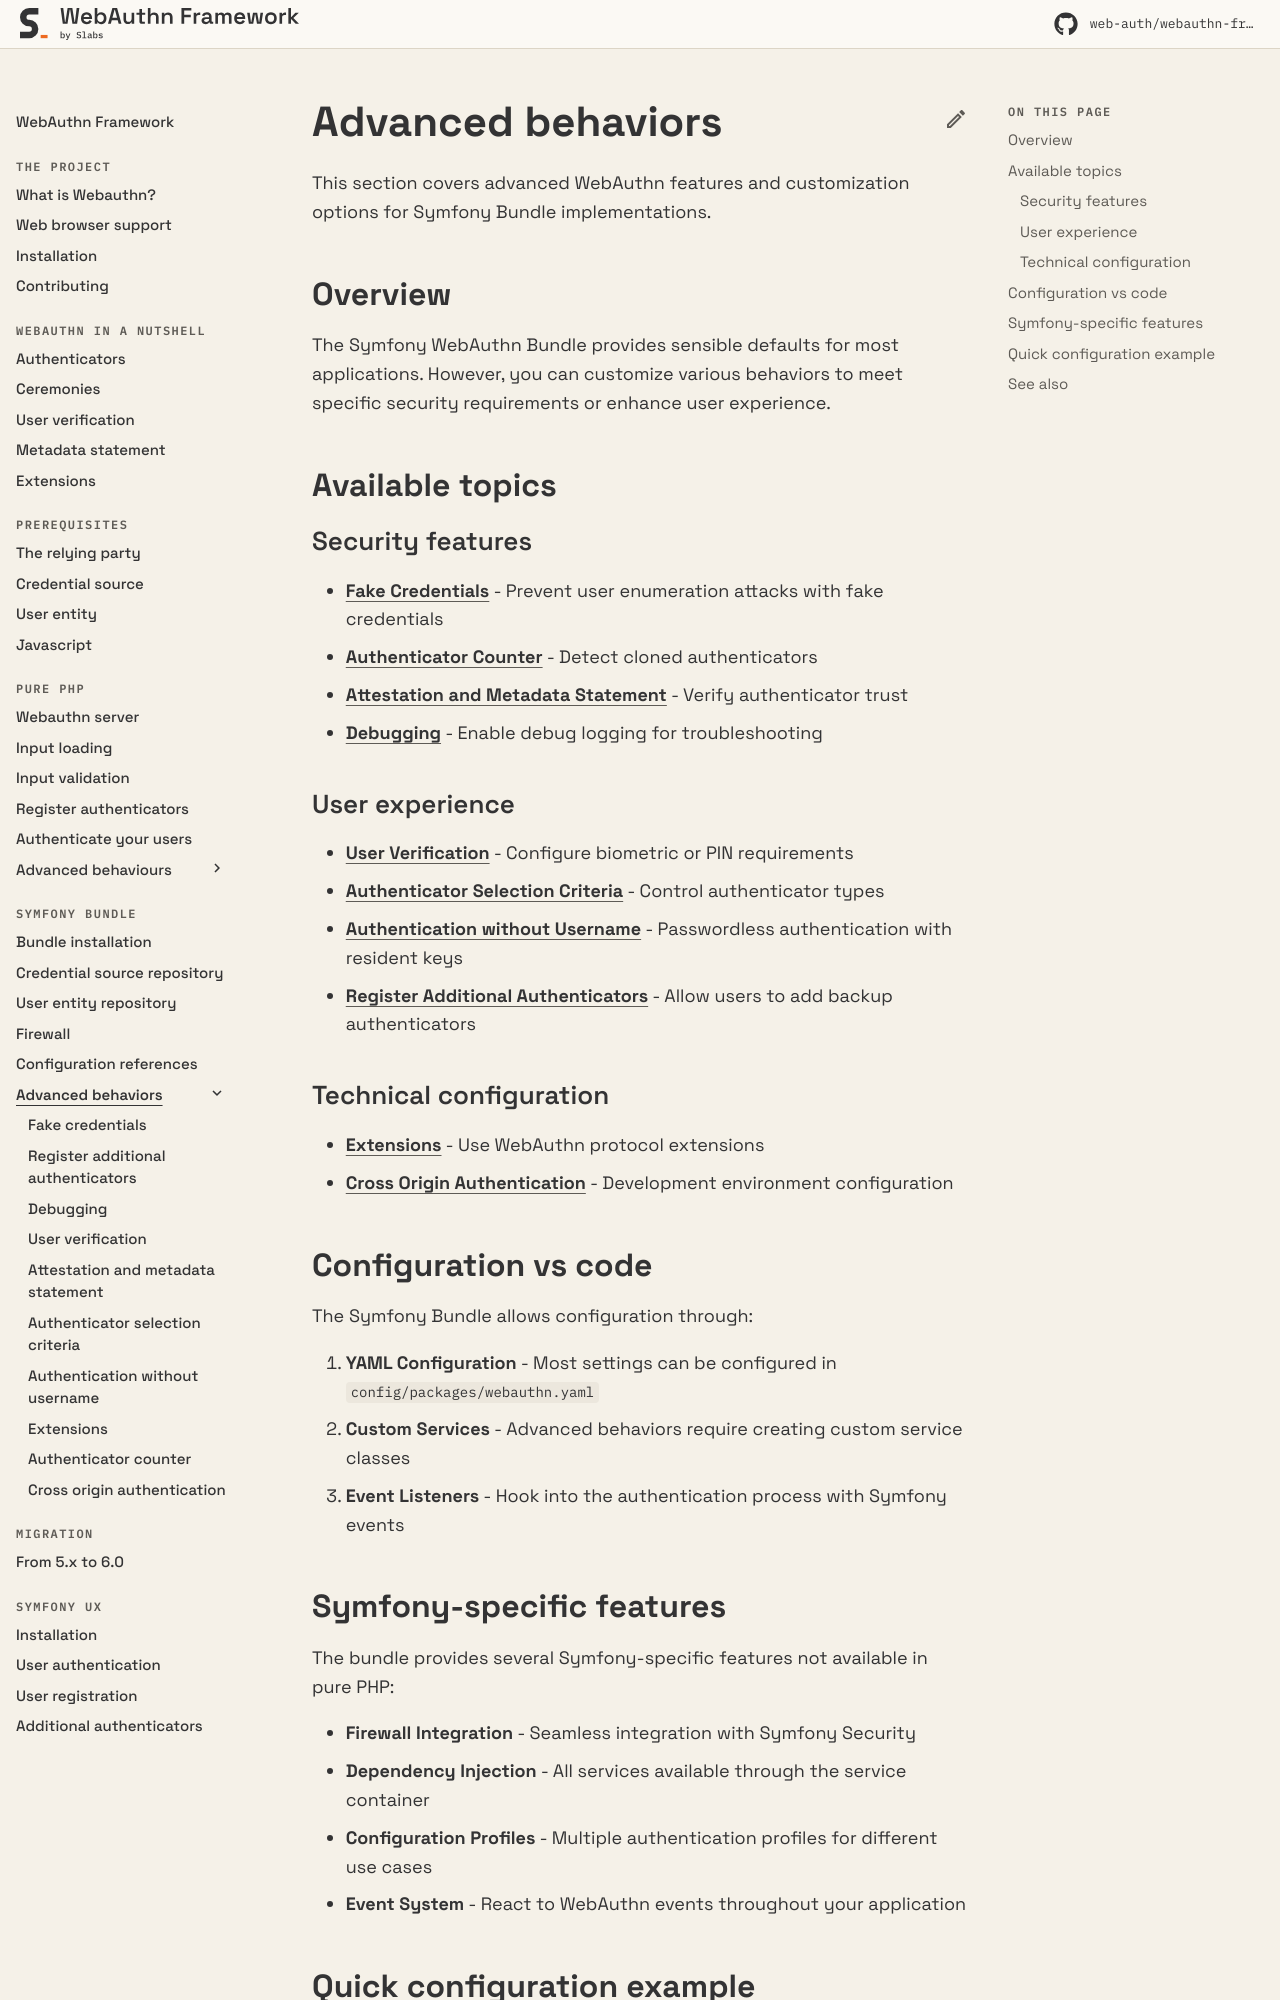

repository: web-auth/doc · page: 5.2/symfony-bundle/advanced-behaviors/index.html · generator: mkdocs

# Advanced behaviors

This section covers advanced WebAuthn features and customization options for Symfony Bundle implementations.

## Overview

The Symfony WebAuthn Bundle provides sensible defaults for most applications. However, you can customize various behaviors to meet specific security requirements or enhance user experience.

## Available topics

### Security features

* **[Fake Credentials](fake-credentials.md)** - Prevent user enumeration attacks with fake credentials
* **[Authenticator Counter](authenticator-counter.md)** - Detect cloned authenticators
* **[Attestation and Metadata Statement](attestation-and-metadata-statement.md)** - Verify authenticator trust
* **[Debugging](debugging.md)** - Enable debug logging for troubleshooting

### User experience

* **[User Verification](user-verification.md)** - Configure biometric or PIN requirements
* **[Authenticator Selection Criteria](authenticator-selection-criteria.md)** - Control authenticator types
* **[Authentication without Username](authentication-without-username.md)** - Passwordless authentication with resident keys
* **[Register Additional Authenticators](register-authenticators.md)** - Allow users to add backup authenticators

### Policy & discovery

* **[Client Override Policy](client-override-policy.md)** - Control which options clients can override (new in 5.3.0)
* **[Passkey Endpoints](passkey-endpoints.md)** - Expose .well-known/passkey-endpoints discovery (new in 5.3.0)

### Technical configuration

* **[Extensions](extensions.md)** - Use WebAuthn protocol extensions
* **[Cross Origin Authentication](cross-origin-authentication.md)** - Development environment configuration

## Configuration vs code

The Symfony Bundle allows configuration through:

1. **YAML Configuration** - Most settings can be configured in `config/packages/webauthn.yaml`
2. **Custom Services** - Advanced behaviors require creating custom service classes
3. **Event Listeners** - Hook into the authentication process with Symfony events
